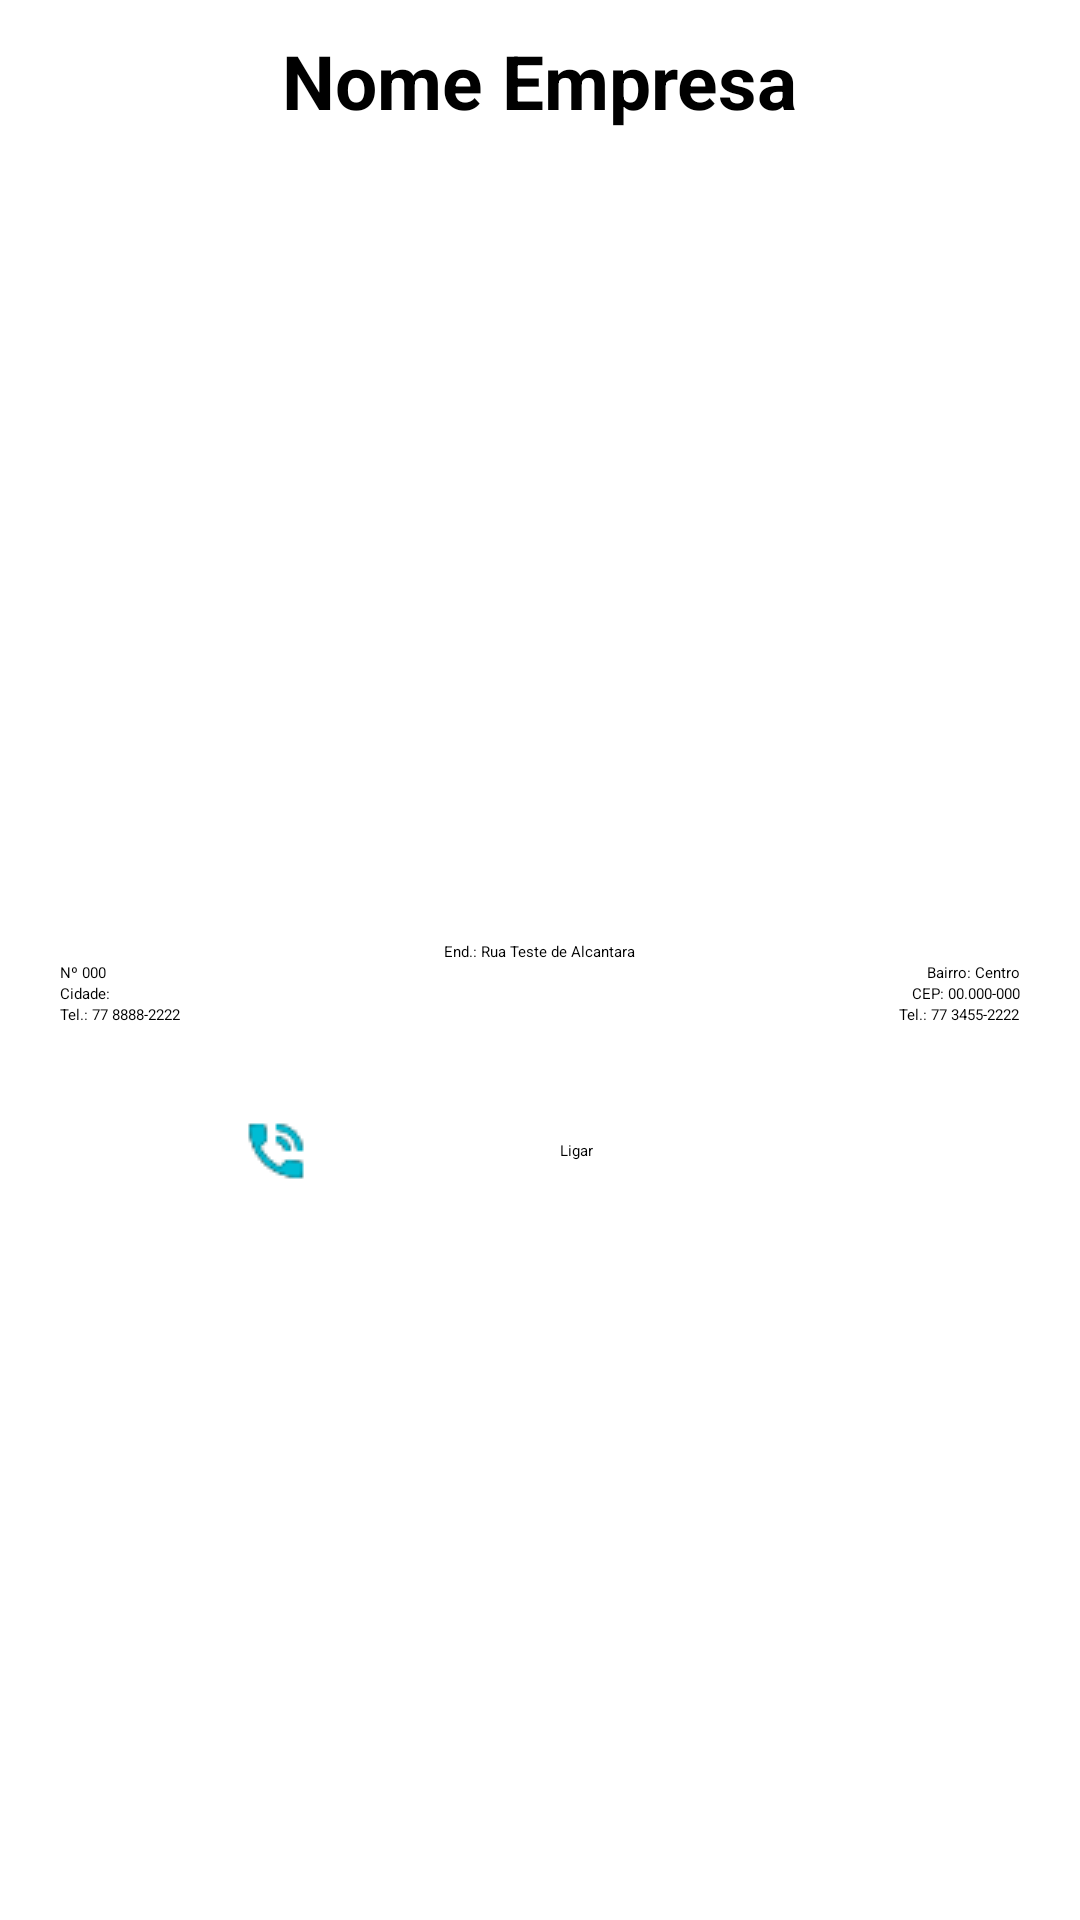

The Android layout XML behind this screen, and the referenced resources:
<!-- AndroidManifest.xml: application theme Theme.CompreFacil -->
<!-- res/layout/fragment_produtos_detalhes_empresa.xml -->
<RelativeLayout xmlns:android="http://schemas.android.com/apk/res/android"
    xmlns:tools="http://schemas.android.com/tools"
    android:layout_width="match_parent"
    android:layout_height="match_parent"
    tools:context="br.com.grupocaravela.velejar.atacadomobile.fragments.ProdutosDestaqueFragment">

    <FrameLayout
        android:layout_below="@+id/toolbar_main_top"
        android:layout_width="match_parent"
        android:layout_height="match_parent">

        <ScrollView
            android:id="@+id/sv_produto_detalhes"
            android:layout_width="match_parent"
            android:layout_height="match_parent"
            android:layout_alignParentBottom="true"
            android:layout_alignParentLeft="true"
            android:layout_alignParentRight="true"
            android:layout_alignParentTop="true" >

        <RelativeLayout
            android:id="@+id/rl_fragment_container_detalhes_empresa"
            android:layout_width="match_parent"
            android:layout_height="match_parent"
            android:background="@color/branco"
            android:layout_below="@+id/toolbar_main_top">

            <TextView
                android:layout_width="wrap_content"
                android:layout_height="wrap_content"
                android:textAppearance="?android:attr/textAppearanceLarge"
                android:text="Nome Empresa"
                android:textSize="25sp"
                android:textStyle="bold"
                android:id="@+id/tv_nome_empresa_produto_detalhes"
                android:layout_marginTop="10dp"
                android:layout_alignParentTop="true"
                android:layout_centerHorizontal="true" />

            <ImageView
                android:id="@+id/iv_logo_empresa_produto_detalhes"
                android:layout_width="250dp"
                android:layout_height="250dp"
                android:layout_below="@+id/tv_nome_empresa_produto_detalhes"
                android:layout_centerHorizontal="true"
                android:layout_marginTop="10dp" />

            <TextView
                android:layout_width="wrap_content"
                android:layout_height="wrap_content"
                android:gravity="center"
                android:layout_marginLeft="20dp"
                android:layout_marginRight="20dp"
                android:textAppearance="?android:attr/textAppearanceMedium"
                android:text="End.: Rua Teste de Alcantara"
                android:id="@+id/tv_endereco_produto_detalhes"
                android:layout_below="@+id/iv_logo_empresa_produto_detalhes"
                android:layout_centerHorizontal="true"
                android:layout_marginTop="10dp"/>

            <TextView
                android:layout_width="wrap_content"
                android:layout_height="wrap_content"
                android:layout_marginLeft="20dp"
                android:textAppearance="?android:attr/textAppearanceMedium"
                android:text="Nº 000"
                android:id="@+id/tv_endereco_numero_produto_detalhes"
                android:layout_below="@+id/tv_endereco_produto_detalhes"
                android:layout_alignParentLeft="true"
                android:layout_alignParentStart="true" />

            <TextView
                android:layout_width="wrap_content"
                android:layout_height="wrap_content"
                android:layout_marginRight="20dp"
                android:textAppearance="?android:attr/textAppearanceMedium"
                android:text="Bairro: Centro"
                android:id="@+id/tv_bairro_produto_detalhes"
                android:layout_alignTop="@+id/tv_endereco_numero_produto_detalhes"
                android:layout_alignParentRight="true"
                android:layout_alignParentEnd="true" />

            <TextView
                android:layout_width="wrap_content"
                android:layout_height="wrap_content"
                android:layout_marginLeft="20dp"
                android:textAppearance="?android:attr/textAppearanceMedium"
                android:text="Cidade:"
                android:id="@+id/tv_cidade_produto_detalhes"
                android:layout_below="@+id/tv_endereco_numero_produto_detalhes"
                android:layout_alignParentLeft="true"
                android:layout_alignParentStart="true" />

            <TextView
                android:layout_width="wrap_content"
                android:layout_height="wrap_content"
                android:layout_marginRight="20dp"
                android:textAppearance="?android:attr/textAppearanceMedium"
                android:text="CEP: 00.000-000"
                android:id="@+id/tv_cep_produto_detalhes"
                android:layout_below="@+id/tv_bairro_produto_detalhes"
                android:layout_alignParentRight="true"
                android:layout_alignParentEnd="true" />

            <TextView
                android:layout_width="wrap_content"
                android:layout_height="wrap_content"
                android:layout_marginLeft="20dp"
                android:textAppearance="?android:attr/textAppearanceMedium"
                android:text="Tel.: 77 8888-2222"
                android:id="@+id/tv_telefone1_produto_detalhes"
                android:layout_below="@+id/tv_cidade_produto_detalhes"
                android:layout_alignParentLeft="true"
                android:layout_alignParentStart="true"
                android:layout_toLeftOf="@+id/tv_telefone2_produto_detalhes"
                android:layout_toStartOf="@+id/tv_telefone2_produto_detalhes" />

            <TextView
                android:layout_width="wrap_content"
                android:layout_height="wrap_content"
                android:layout_marginRight="20dp"
                android:textAppearance="?android:attr/textAppearanceMedium"
                android:text="Tel.: 77 3455-2222"
                android:id="@+id/tv_telefone2_produto_detalhes"
                android:layout_alignTop="@+id/tv_telefone1_produto_detalhes"
                android:layout_alignParentRight="true"
                android:layout_alignParentEnd="true" />

            <Button
                android:id="@+id/bt_ligar_Produto_detalhes"
                android:layout_width="200dp"
                android:layout_height="wrap_content"
                android:layout_centerHorizontal="true"
                android:drawableLeft="@drawable/ligar_azul_24x24"
                android:text="Ligar"
                android:gravity="center"
                android:layout_marginTop="30dp"
                android:layout_below="@+id/tv_telefone1_produto_detalhes"/>

        </RelativeLayout>

        </ScrollView>

    </FrameLayout>

</RelativeLayout>
<!-- resources referenced by this layout -->
<resources>
  <color name="branco">#FFFFFF</color>
  <!-- drawable ligar_azul_24x24: png bitmap (drawable, 911 bytes) -->
  <style name="Theme.CompreFacil" parent="MaterialDrawerTheme.Light.DarkToolbar">
          
          <item name="colorPrimary">@color/colorPrimary</item>
  
          
          <item name="colorPrimaryDark">@color/colorPrimaryDark</item>
  
          
          <item name="colorAccent">@color/colorAccent</item>
  
          
  
          
          <item name="material_drawer_background">@color/material_drawer_background</item>
          <item name="material_drawer_icons">@color/material_drawer_icons</item>
          <item name="material_drawer_primary_text">@color/material_drawer_primary_text</item>
          <item name="material_drawer_primary_icon">@color/material_drawer_primary_icon</item>
          <item name="material_drawer_secondary_text">@color/material_drawer_secondary_text</item>
          <item name="material_drawer_hint_text">@color/material_drawer_hint_text</item>
          <item name="material_drawer_divider">@color/material_drawer_divider</item>
          <item name="material_drawer_selected">@color/material_drawer_selected</item>
          <item name="material_drawer_selected_text">@color/material_drawer_selected_text</item>
          <item name="material_drawer_header_selection_text">@color/material_drawer_header_selection_text</item>
  
      </style>
  <color name="colorPrimary">#828282</color>
  <color name="colorPrimaryDark">#4F4F4F</color>
  <color name="colorAccent">#2196F3</color>
</resources>
